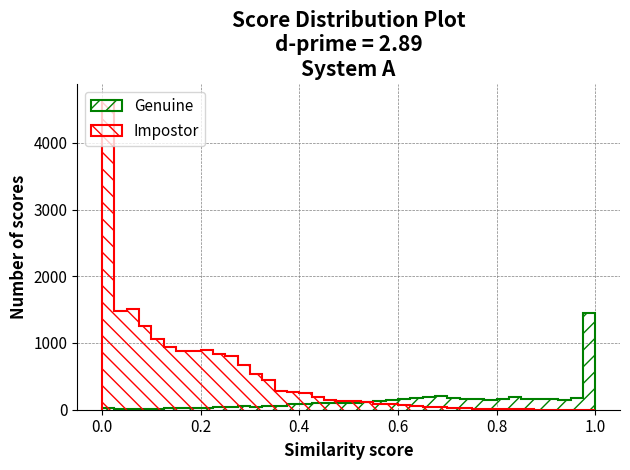
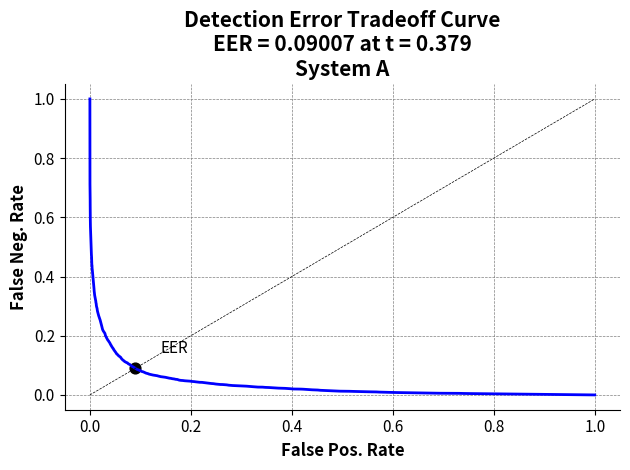
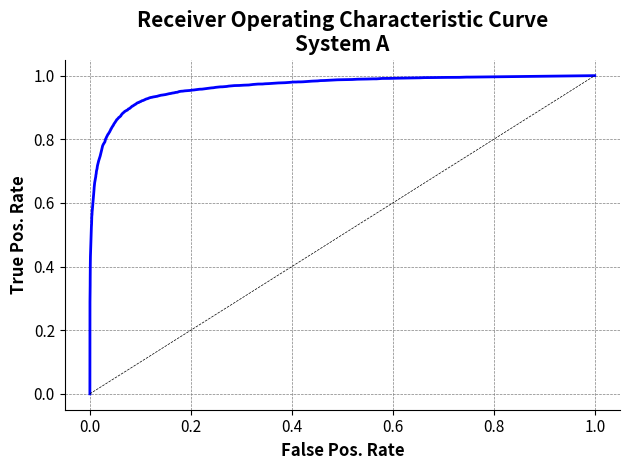
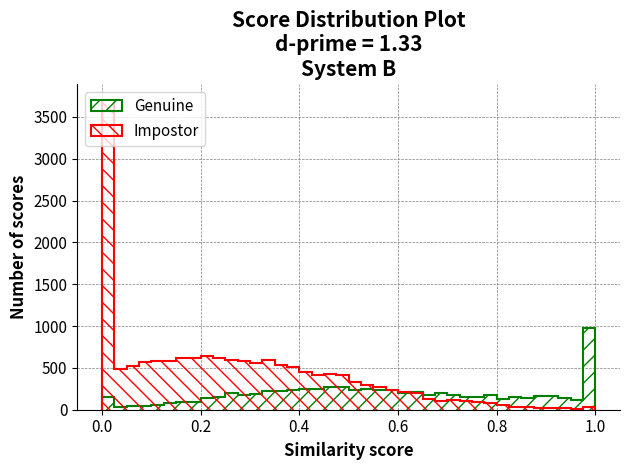
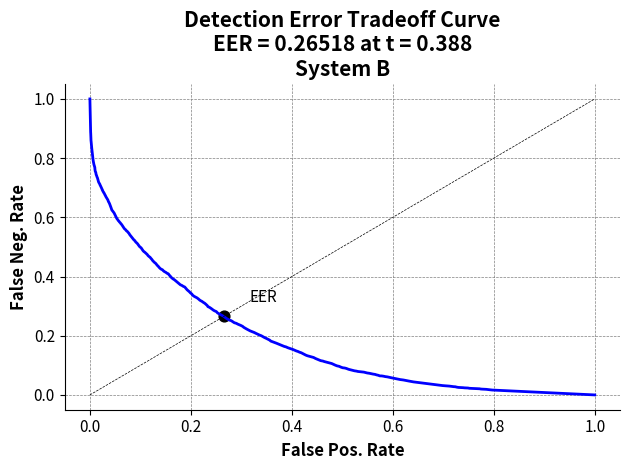
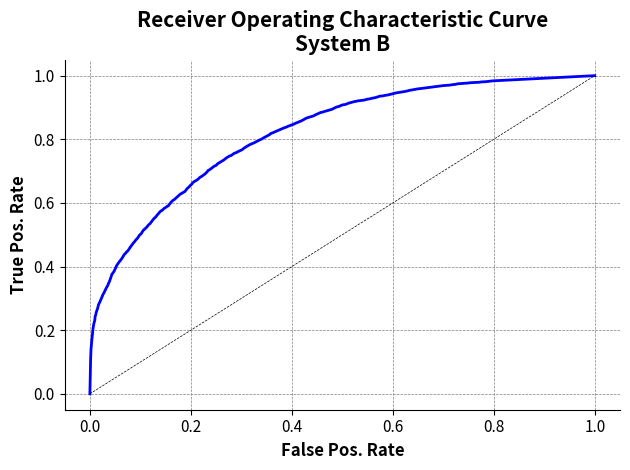
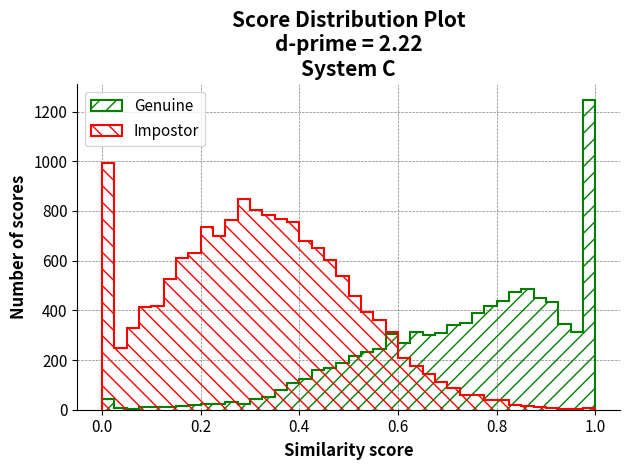
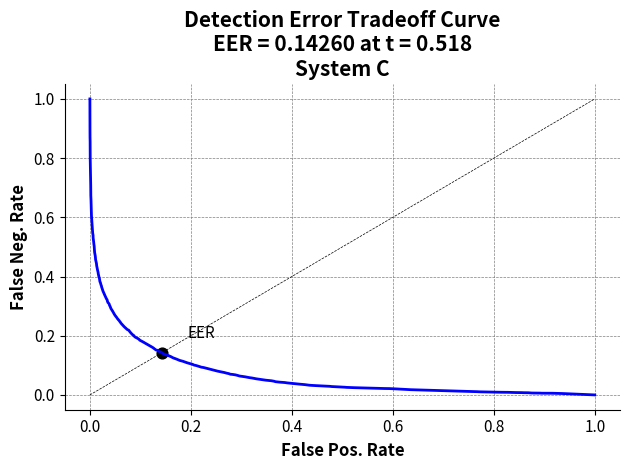
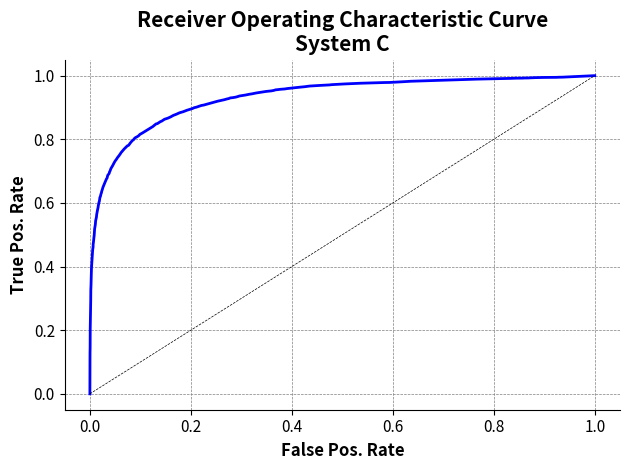

These figures' Python source, in order:
import numpy as np
import matplotlib.pyplot as plt


class Evaluator:
    """Evaluate similarity scores: accept a match when score >= threshold."""

    def __init__(self, num_thresholds, genuine_scores, impostor_scores,
                 plot_title, epsilon=1e-12):
        self.num_thresholds = num_thresholds
        self.thresholds = np.linspace(-0.1, 1.1, num_thresholds)
        self.genuine_scores = np.asarray(genuine_scores)
        self.impostor_scores = np.asarray(impostor_scores)
        self.plot_title = plot_title
        self.epsilon = epsilon

    def get_dprime(self):
        # Separation of the means divided by the pooled standard deviation.
        x = abs(np.mean(self.genuine_scores) - np.mean(self.impostor_scores))
        y = np.sqrt((np.var(self.genuine_scores) +
                     np.var(self.impostor_scores)) / 2)
        return x / (y + self.epsilon)

    def compute_rates(self):
        FPR, FNR, TPR = [], [], []
        for threshold in self.thresholds:
            TP = np.count_nonzero(self.genuine_scores >= threshold)
            FN = np.count_nonzero(self.genuine_scores < threshold)
            FP = np.count_nonzero(self.impostor_scores >= threshold)
            TN = np.count_nonzero(self.impostor_scores < threshold)
            FPR.append(FP / (FP + TN + self.epsilon))
            FNR.append(FN / (FN + TP + self.epsilon))
            TPR.append(TP / (TP + FN + self.epsilon))
        return FPR, FNR, TPR

    def get_EER(self, FPR, FNR):
        """Estimate EER at the sampled threshold with the closest error rates.

        The rates may not be exactly equal on a finite threshold grid, so
        report their average and the corresponding sampled threshold.
        """
        FPR, FNR = np.asarray(FPR), np.asarray(FNR)
        index = np.argmin(np.abs(FPR - FNR))
        EER = (FPR[index] + FNR[index]) / 2
        return EER, self.thresholds[index]

    def _format_plot(self, xlabel, ylabel, title, filename, curve=False):
        plt.xlim([-0.05, 1.05])
        if curve:
            plt.ylim([-0.05, 1.05])
        plt.grid(color='gray', linestyle='--', linewidth=0.5)
        plt.gca().spines['top'].set_visible(False)
        plt.gca().spines['right'].set_visible(False)
        plt.xlabel(xlabel, fontsize=12, weight='bold')
        plt.ylabel(ylabel, fontsize=12, weight='bold')
        plt.xticks(fontsize=11)
        plt.yticks(fontsize=11)
        plt.title(title, fontsize=15, weight='bold')
        plt.tight_layout()
        plt.savefig(filename, dpi=300, bbox_inches='tight')
        plt.show()
        plt.close()

    def plot_score_distribution(self):
        plt.figure(figsize=(6.4, 4.8))
        # Identical bins make the two histograms directly comparable.
        bins = np.linspace(0, 1, 41)
        plt.hist(self.genuine_scores, bins=bins, color='green', lw=1.5,
                 histtype='step', hatch='//', label='Genuine')
        plt.hist(self.impostor_scores, bins=bins, color='red', lw=1.5,
                 histtype='step', hatch='\\\\', label='Impostor')
        plt.legend(loc='upper left', fontsize=11)
        self._format_plot(
            'Similarity score', 'Number of scores',
            'Score Distribution Plot\nd-prime = %.2f\nSystem %s' %
            (self.get_dprime(), self.plot_title),
            'score_distribution_plot_(%s).png' % self.plot_title)

    def plot_det_curve(self, FPR, FNR):
        EER, EER_threshold = self.get_EER(FPR, FNR)
        plt.figure(figsize=(6.4, 4.8))
        plt.plot(FPR, FNR, lw=2, color='blue')
        # The y=x line identifies equal FPR and FNR; it is not a random
        # classifier's DET curve (that would be y=1-x).
        plt.plot([0, 1], [0, 1], '--', lw=0.5, color='black')
        plt.scatter([EER], [EER], c='black', s=60)
        plt.text(EER + 0.05, EER + 0.05, 'EER', fontsize=11)
        self._format_plot(
            'False Pos. Rate', 'False Neg. Rate',
            'Detection Error Tradeoff Curve\nEER = %.5f at t = %.3f\nSystem %s' %
            (EER, EER_threshold, self.plot_title),
            'det_curve_(%s).png' % self.plot_title, curve=True)

    def plot_roc_curve(self, FPR, TPR):
        plt.figure(figsize=(6.4, 4.8))
        plt.plot(FPR, TPR, lw=2, color='blue')
        plt.plot([0, 1], [0, 1], '--', lw=0.5, color='black')
        self._format_plot(
            'False Pos. Rate', 'True Pos. Rate',
            'Receiver Operating Characteristic Curve\nSystem %s' % self.plot_title,
            'roc_curve_(%s).png' % self.plot_title, curve=True)


def main():
    seed = 42
    rng = np.random.default_rng(seed)
    print('Random seed:', seed)
    systems = ['A', 'B', 'C']

    for system in systems:
        # Keep the starter code's random generation and draw order.
        gSize = rng.integers(5000, 10000)
        iSize = rng.integers(15000, 20000)
        gDists = rng.integers(1, 10)
        iDists = rng.integers(1, 10)

        genuine_scores = []
        for gDist in range(gDists):
            size = int(gSize / gDists)
            loc = (1.00 - 0.4) * rng.random() + 0.4
            scale = (0.3 - 0.05) * rng.random() + 0.05
            g_scores = np.clip(rng.normal(loc=loc, scale=scale, size=size), 0, 1)
            genuine_scores = np.concatenate([genuine_scores, g_scores])

        impostor_scores = []
        for iDist in range(iDists):
            size = int(iSize / iDists)
            loc = (0.6 - 0.0) * rng.random() + 0.0
            scale = (0.3 - 0.05) * rng.random() + 0.05
            i_scores = np.clip(rng.normal(loc=loc, scale=scale, size=size), 0, 1)
            impostor_scores = np.concatenate([impostor_scores, i_scores])

        evaluator = Evaluator(
            epsilon=1e-12, num_thresholds=500,
            genuine_scores=genuine_scores, impostor_scores=impostor_scores,
            plot_title=system)
        FPR, FNR, TPR = evaluator.compute_rates()
        EER, threshold = evaluator.get_EER(FPR, FNR)
        print('System %s: d-prime=%.5f, EER=%.5f, threshold=%.5f' %
              (system, evaluator.get_dprime(), EER, threshold))
        evaluator.plot_score_distribution()
        evaluator.plot_det_curve(FPR, FNR)
        evaluator.plot_roc_curve(FPR, TPR)


if __name__ == '__main__':
    main()
